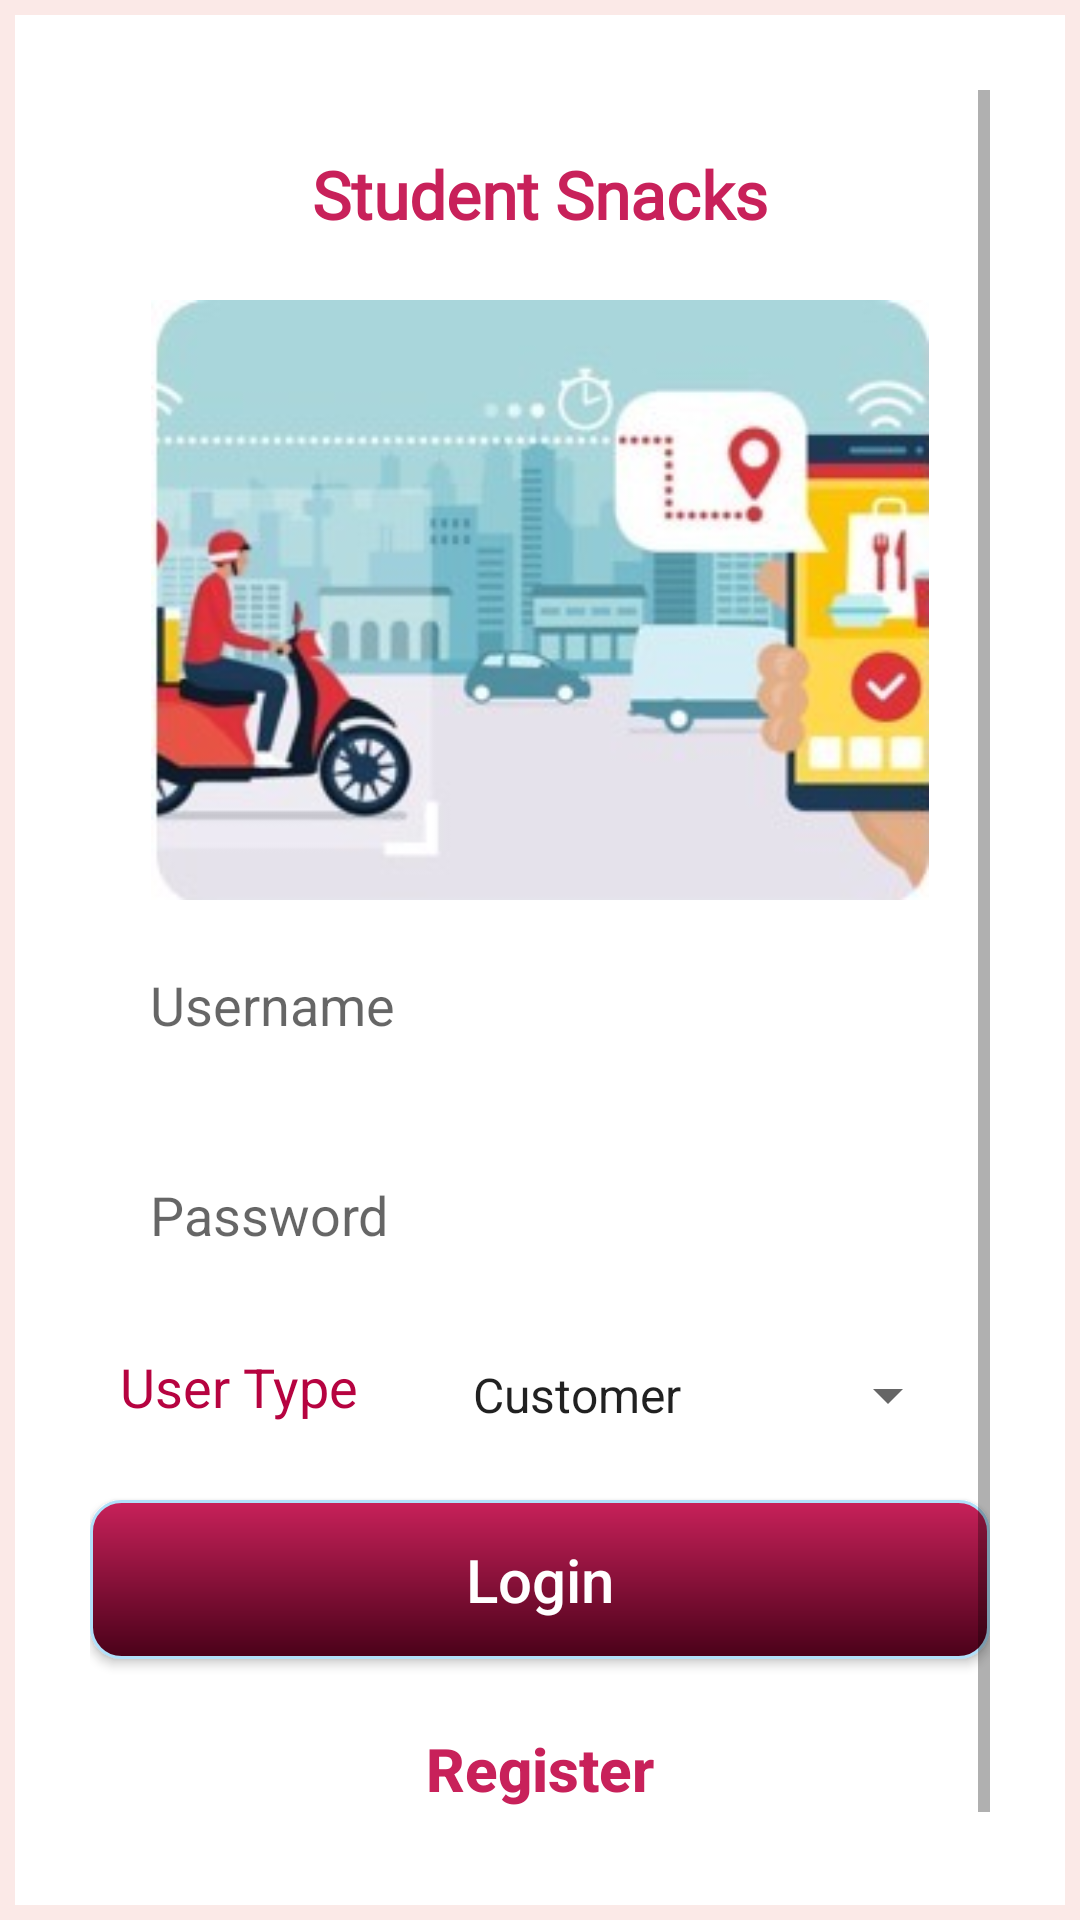

This screen was rendered from an Android layout file. Write that file and the resources it references.
<!-- AndroidManifest.xml: application theme Theme.Delivery -->
<!-- res/layout/activity_main.xml -->
<?xml version="1.0" encoding="utf-8"?>
<LinearLayout xmlns:android="http://schemas.android.com/apk/res/android"
    xmlns:app="http://schemas.android.com/apk/res-auto"
    xmlns:tools="http://schemas.android.com/tools"
    android:layout_width="match_parent"
    android:layout_height="match_parent"
    tools:context=".MainActivity"
    android:orientation="vertical"
    android:padding="30dp"
    android:background="@drawable/box_2"

    >
    <ScrollView
        android:layout_width="match_parent"
        android:layout_height="match_parent"
        >
        <LinearLayout
            android:layout_width="match_parent"
            android:layout_height="wrap_content"
            android:orientation="vertical">
            <TextView
                android:layout_width="match_parent"
                android:layout_height="50dp"
                android:padding="10dp"
                android:textSize="22sp"
                android:layout_margin="10dp"
                android:text="@string/logo"
                android:textStyle="bold"
                android:textAlignment="center"
                android:textColor="#C8215A"
                android:fontFamily="@font/masque"
                />
            <ImageView
                android:layout_width="match_parent"
                android:layout_height="200dp"
                android:src="@drawable/logo"/>

            <EditText
                android:id="@+id/log_user"
                android:layout_width="match_parent"
                android:layout_height="50dp"
                android:hint="@string/username"
                android:padding="10dp"
                android:textSize="18sp"
                android:background="@drawable/box_3"
                android:layout_margin="10dp"
                />

            <EditText
                android:id="@+id/log_pass"
                android:layout_width="match_parent"
                android:layout_height="50dp"
                android:hint="@string/password"
                android:padding="10dp"
                android:textSize="18sp"
                android:inputType="textPassword"
                android:background="@drawable/box_3"
                android:layout_margin="10dp"
                />
            <LinearLayout
                android:layout_width="match_parent"
                android:layout_height="wrap_content"
                android:orientation="horizontal">

                <TextView
                    android:layout_width="wrap_content"
                    android:layout_height="50dp"
                    android:text="@string/usertype"
                    android:padding="10dp"
                    android:textColor="#B60340"
                    android:textSize="18sp" />

                <LinearLayout
                    android:layout_width="match_parent"
                    android:layout_height="50dp"
                    android:orientation="vertical"
                    android:background="@drawable/box_3"
                    android:layout_marginBottom="10dp"
                    android:layout_marginHorizontal="10dp"
                    >
                    <Spinner
                        android:id="@+id/log_type"
                        android:layout_width="match_parent"
                        android:layout_height="50dp"
                        android:padding="10dp"
                        android:textSize="18sp"
                        android:entries="@array/users"
                        />
                </LinearLayout>

            </LinearLayout>


            <Button
                android:onClick="logClick"
                android:id="@+id/log_log"
                android:layout_width="match_parent"
                android:layout_height="wrap_content"
                android:text="@string/login"
                android:textAllCaps="false"
                android:textColor="#fff"
                android:textSize="20dp"
                android:padding="13dp"
                android:background="@drawable/box_6"/>

            <Button
                android:onClick="logClick"
                android:id="@+id/log_reg"
                android:layout_marginTop="10dp"
                android:layout_width="match_parent"
                android:layout_height="wrap_content"
                android:text="@string/register"
                android:textAllCaps="false"
                android:textColor="#C8215A"
                android:textSize="20sp"
                android:textStyle="bold"
                android:padding="13dp"
                android:background="@drawable/gradient_light"/>
        </LinearLayout>
    </ScrollView>

</LinearLayout>
<!-- resources referenced by this layout -->
<resources>
  <string-array name="users" translatable="false">
          <item>Customer</item>
          <item>Staff</item>
          <item>Delivery Agent</item>
          <item>Admin</item>
      </string-array>
  <!-- drawable box_2 (drawable) -->
  <?xml version="1.0" encoding="utf-8"?>
  <shape xmlns:android="http://schemas.android.com/apk/res/android">
      <solid
  android:color="@color/white"
          />
  
  
      <stroke
          android:color="#FBE9E7"
          android:width="5dp">
      </stroke>
  
  </shape>
  <!-- drawable box_6 (drawable) -->
  <?xml version="1.0" encoding="utf-8"?>
  <shape xmlns:android="http://schemas.android.com/apk/res/android">
      <gradient
          android:startColor="#C8215A"
          android:endColor="#490119"
          android:angle="100" />
  
  
      <stroke
          android:color="#B1E0FA"
          android:width="1dp">
      </stroke>
   <corners
  android:radius="10dp"
       />
  </shape>
  <!-- drawable logo: jpg bitmap (drawable, 41688 bytes) -->
  <string name="login">Login</string>
  <string name="logo">Student Snacks</string>
  <string name="password">Password</string>
  <string name="register">Register</string>
  <string name="username">Username</string>
  <string name="usertype">User Type</string>
  <style name="Theme.Delivery" parent="Theme.AppCompat.DayNight.NoActionBar">
          
          <item name="colorPrimary">@color/purple_500</item>
          <item name="colorPrimaryVariant">@color/purple_700</item>
          <item name="colorOnPrimary">@color/white</item>
          
          <item name="colorSecondary">@color/teal_200</item>
          <item name="colorSecondaryVariant">@color/teal_700</item>
          <item name="colorOnSecondary">@color/black</item>
          
          <item name="android:statusBarColor">?attr/colorPrimaryVariant</item>
          
      </style>
  <!-- not gathered from this repository: default colours our renderer supplied (Android Studio template values) -->
  <color name="purple_500">#FF6200EE</color>
  <color name="purple_700">#FF3700B3</color>
  <color name="teal_200">#FF03DAC5</color>
  <color name="teal_700">#FF018786</color>
  <color name="black">#FF000000</color>
  <color name="white">#FFFFFFFF</color>
</resources>
